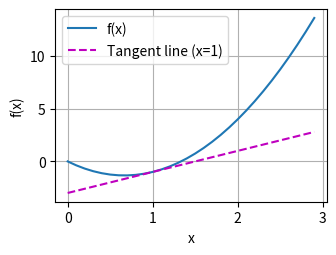

Write the Python code that produced this figure.
# ==================== 导入模块 ====================
import numpy as np
import matplotlib.pyplot as plt
# ==================== 2.4.1 导数和微分 ====================
# 部分库不能用，稍作修改
def f(x):
    return 3*x**2-4*x
def numerical_lim(f, x, h):
    # 用有限步长h近似计算函数f在x点导数
    return (f(x+h)-f(x))/h

h=0.1
for i in range(5):
    print(f'h={h:.5f},numerical limit={numerical_lim(f, 1, h):.5f}')
    h*=0.1
'''可视化'''
# def use_svg_display(): #@save
#    backend_inline.set_matplotlib_formats('svg')

# 配置matplotlib显示格式（兼容普通Python环境，svg格式更清晰）
def use_svg_display():
    """使用svg格式显示绘图"""
    try:
        plt.rcParams['figure.format'] = 'svg'
    except:
        pass  # 非Jupyter环境忽略，不影响运行

# 设置图表大小
def set_figsize(figsize=(3.5, 2.5)):
    """设置matplotlib的图表大小"""
    use_svg_display()
    plt.rcParams['figure.figsize'] = figsize

# 设置坐标轴属性
def set_axes(axes, xlabel, ylabel, xlim, ylim, xscale, yscale, legend):
    """设置matplotlib的轴"""
    axes.set_xlabel(xlabel)
    axes.set_ylabel(ylabel)
    axes.set_xscale(xscale)
    axes.set_yscale(yscale)
    axes.set_xlim(xlim)
    axes.set_ylim(ylim)
    if legend:
        axes.legend(legend)
    axes.grid()

# 绘制数据点和曲线
def plot(X, Y=None, xlabel=None, ylabel=None, legend=None, xlim=None,
         ylim=None, xscale='linear', yscale='linear',
         fmts=('-', 'm--', 'g-.', 'r:'), figsize=(3.5, 2.5), axes=None):
    """绘制数据点"""
    if legend is None:
        legend = []
    set_figsize(figsize)
    axes = axes if axes else plt.gca()  # 使用原生matplotlib的gca()
    
    # 判断是否为单轴数据
    def has_one_axis(X):
        return (hasattr(X, "ndim") and X.ndim == 1 or isinstance(X, list)
                and not hasattr(X[0], "__len__"))
    
    if has_one_axis(X):
        X = [X]
    if Y is None:
        X, Y = [[]] * len(X), X
    elif has_one_axis(Y):
        Y = [Y]
    if len(X) != len(Y):
        X = X * len(Y)
    
    axes.cla()
    for x, y, fmt in zip(X, Y, fmts):
        if len(x):
            axes.plot(x, y, fmt)
        else:
            axes.plot(y, fmt)
    set_axes(axes, xlabel, ylabel, xlim, ylim, xscale, yscale, legend)

# 绘制函数 f(x) 及其在 x=1 处的切线
x = np.arange(0, 3, 0.1)
plot(x, [f(x), 2 * x - 3], 'x', 'f(x)', legend=['f(x)', 'Tangent line (x=1)'])
plt.show()  

# ==================== 2.4.2 偏导数 ====================
# ==================== 2.4.3 梯度 ====================